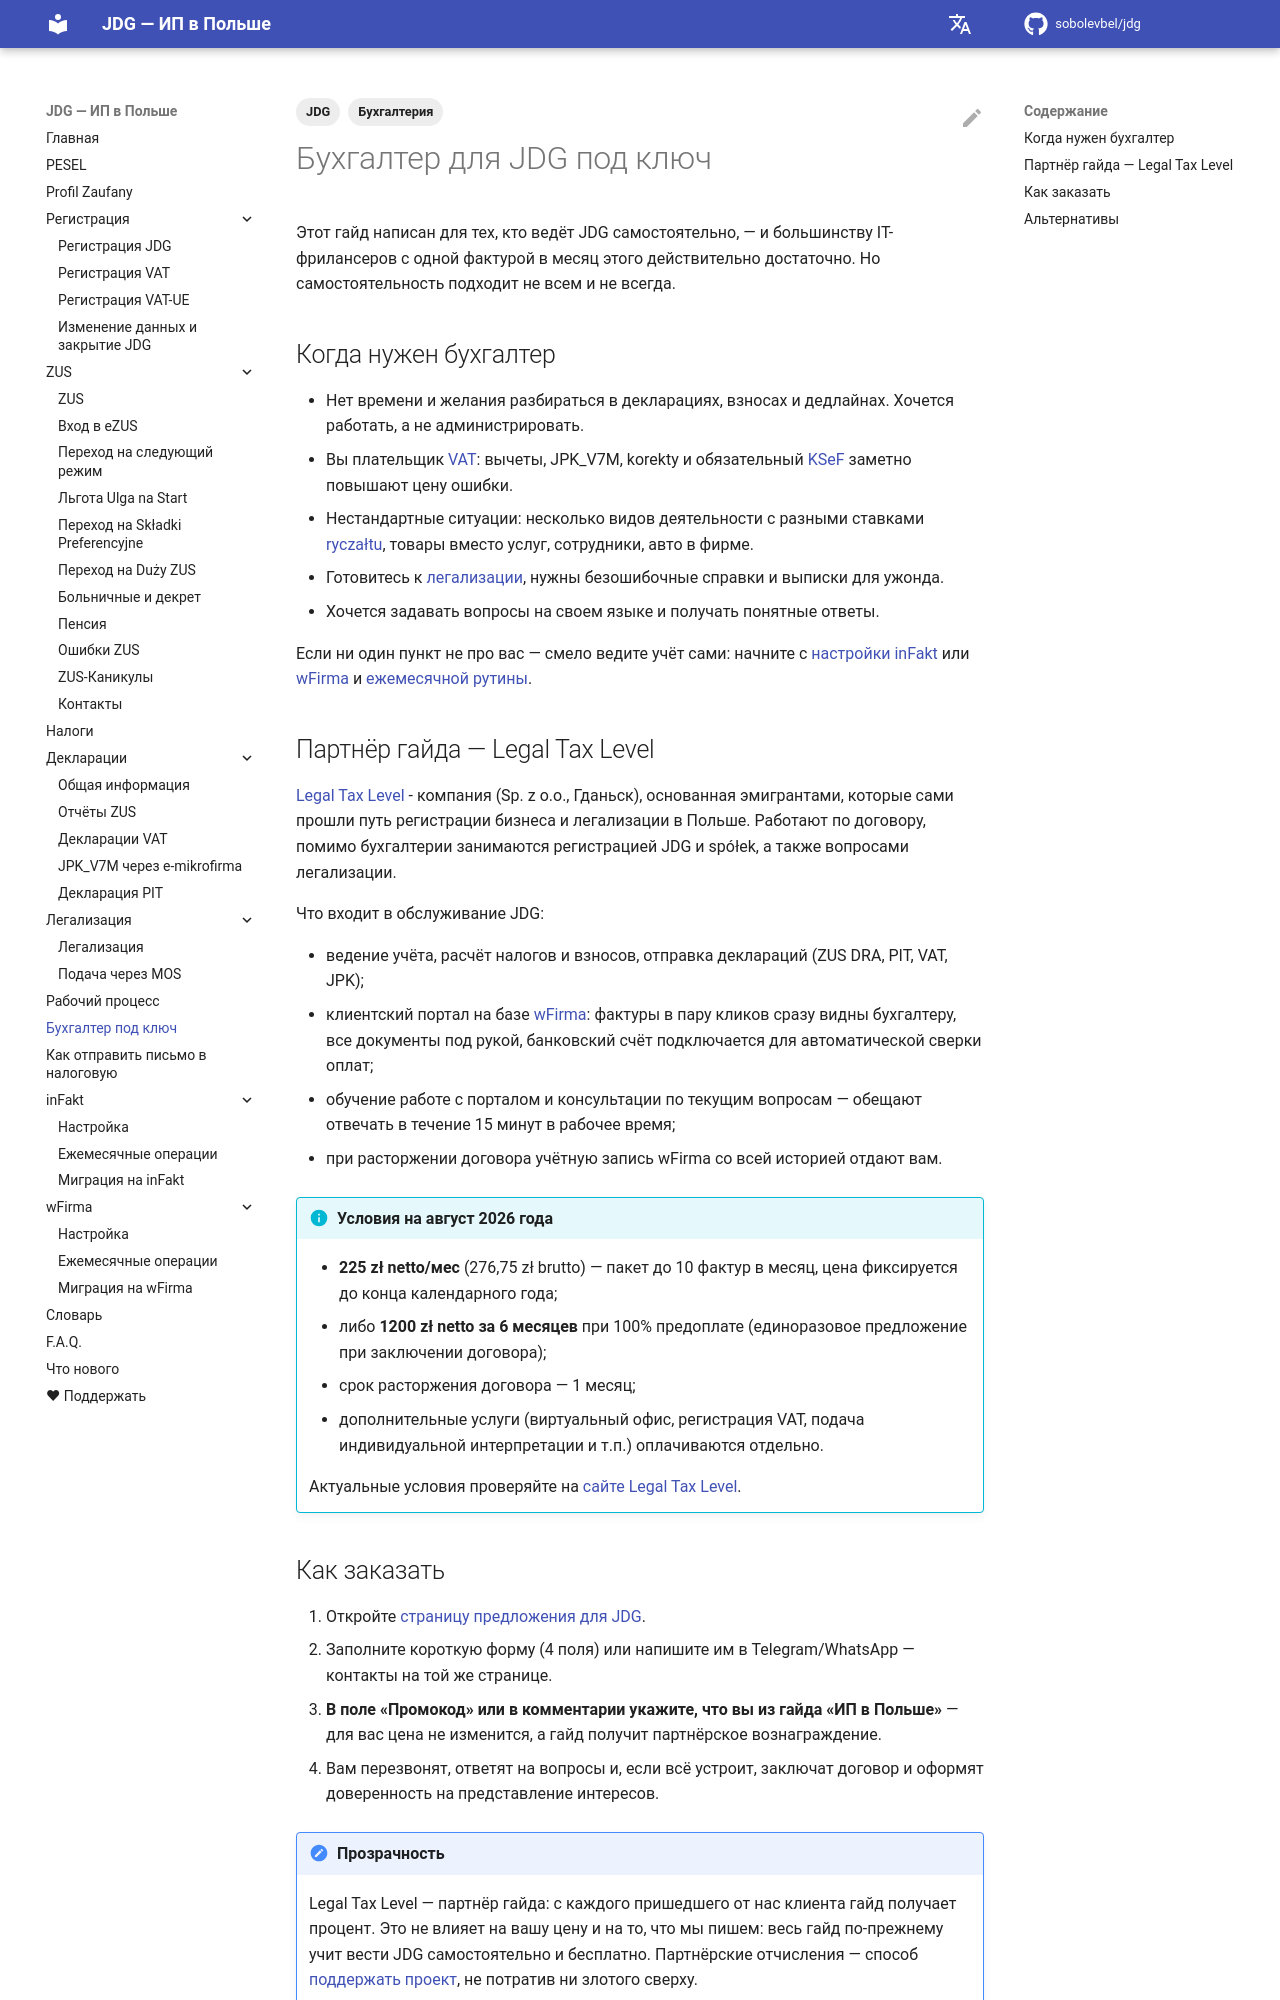

repository: sobolevbel/jdg · page: accounting/index.html · generator: mkdocs

---
title: Бухгалтер для JDG под ключ — русскоязычная бухгалтерия в Польше
description: Русскоязычное бухгалтерское сопровождение JDG в Польше под ключ — фактуры, декларации, ZUS, VAT, KSeF. Партнёр гайда Legal Tax Level, от 225 zł в месяц
tags:
  - Бухгалтерия
  - JDG
---

# Бухгалтер для JDG под ключ

Этот гайд написан для тех, кто ведёт JDG самостоятельно, — и большинству
IT-фрилансеров с одной фактурой в месяц этого действительно достаточно.
Но самостоятельность подходит не всем и не всегда.

## Когда нужен бухгалтер

- Нет времени и желания разбираться в декларациях, взносах и дедлайнах.
  Хочется работать, а не администрировать.
- Вы плательщик [VAT](registration_vat.md): вычеты, JPK_V7M, korekty и
  обязательный [KSeF](declarations_vat.md) заметно повышают цену ошибки.
- Нестандартные ситуации: несколько видов деятельности с разными ставками
  [ryczałtu](taxes.md), товары вместо услуг, сотрудники, авто в фирме.
- Готовитесь к [легализации](legalization.md), нужны безошибочные
  справки и выписки для ужонда.
- Хочется задавать вопросы на своем языке и получать понятные ответы.

Если ни один пункт не про вас — смело ведите учёт сами:
начните с [настройки inFakt](infakt_settings.md) или
[wFirma](wfirma_settings.md) и [ежемесячной рутины](workflow.md).

## Партнёр гайда — Legal Tax Level

[Legal Tax Level][1] - компания (Sp. z o.o., Гданьск),
основанная эмигрантами, которые сами прошли путь регистрации бизнеса и
легализации в Польше. Работают по договору, помимо бухгалтерии занимаются
регистрацией JDG и spółek, а также вопросами легализации.

Что входит в обслуживание JDG:

- ведение учёта, расчёт налогов и взносов, отправка деклараций
  (ZUS DRA, PIT, VAT, JPK);
- клиентский портал на базе [wFirma](wfirma_settings.md): фактуры
  в пару кликов сразу видны бухгалтеру, все документы под рукой,
  банковский счёт подключается для автоматической сверки оплат;
- обучение работе с порталом и консультации по текущим вопросам —
  обещают отвечать в течение 15 минут в рабочее время;
- при расторжении договора учётную запись wFirma со всей историей
  отдают вам.

!!! info "Условия на август 2026 года"
    - **225 zł netto/мес** (276,75 zł brutto) — пакет до 10 фактур в месяц,
      цена фиксируется до конца календарного года;
    - либо **1200 zł netto за 6 месяцев** при 100% предоплате
      (единоразовое предложение при заключении договора);
    - срок расторжения договора — 1 месяц;
    - дополнительные услуги (виртуальный офис, регистрация VAT, подача
      индивидуальной интерпретации и т.п.) оплачиваются отдельно.

    Актуальные условия проверяйте на [сайте Legal Tax Level][1].
